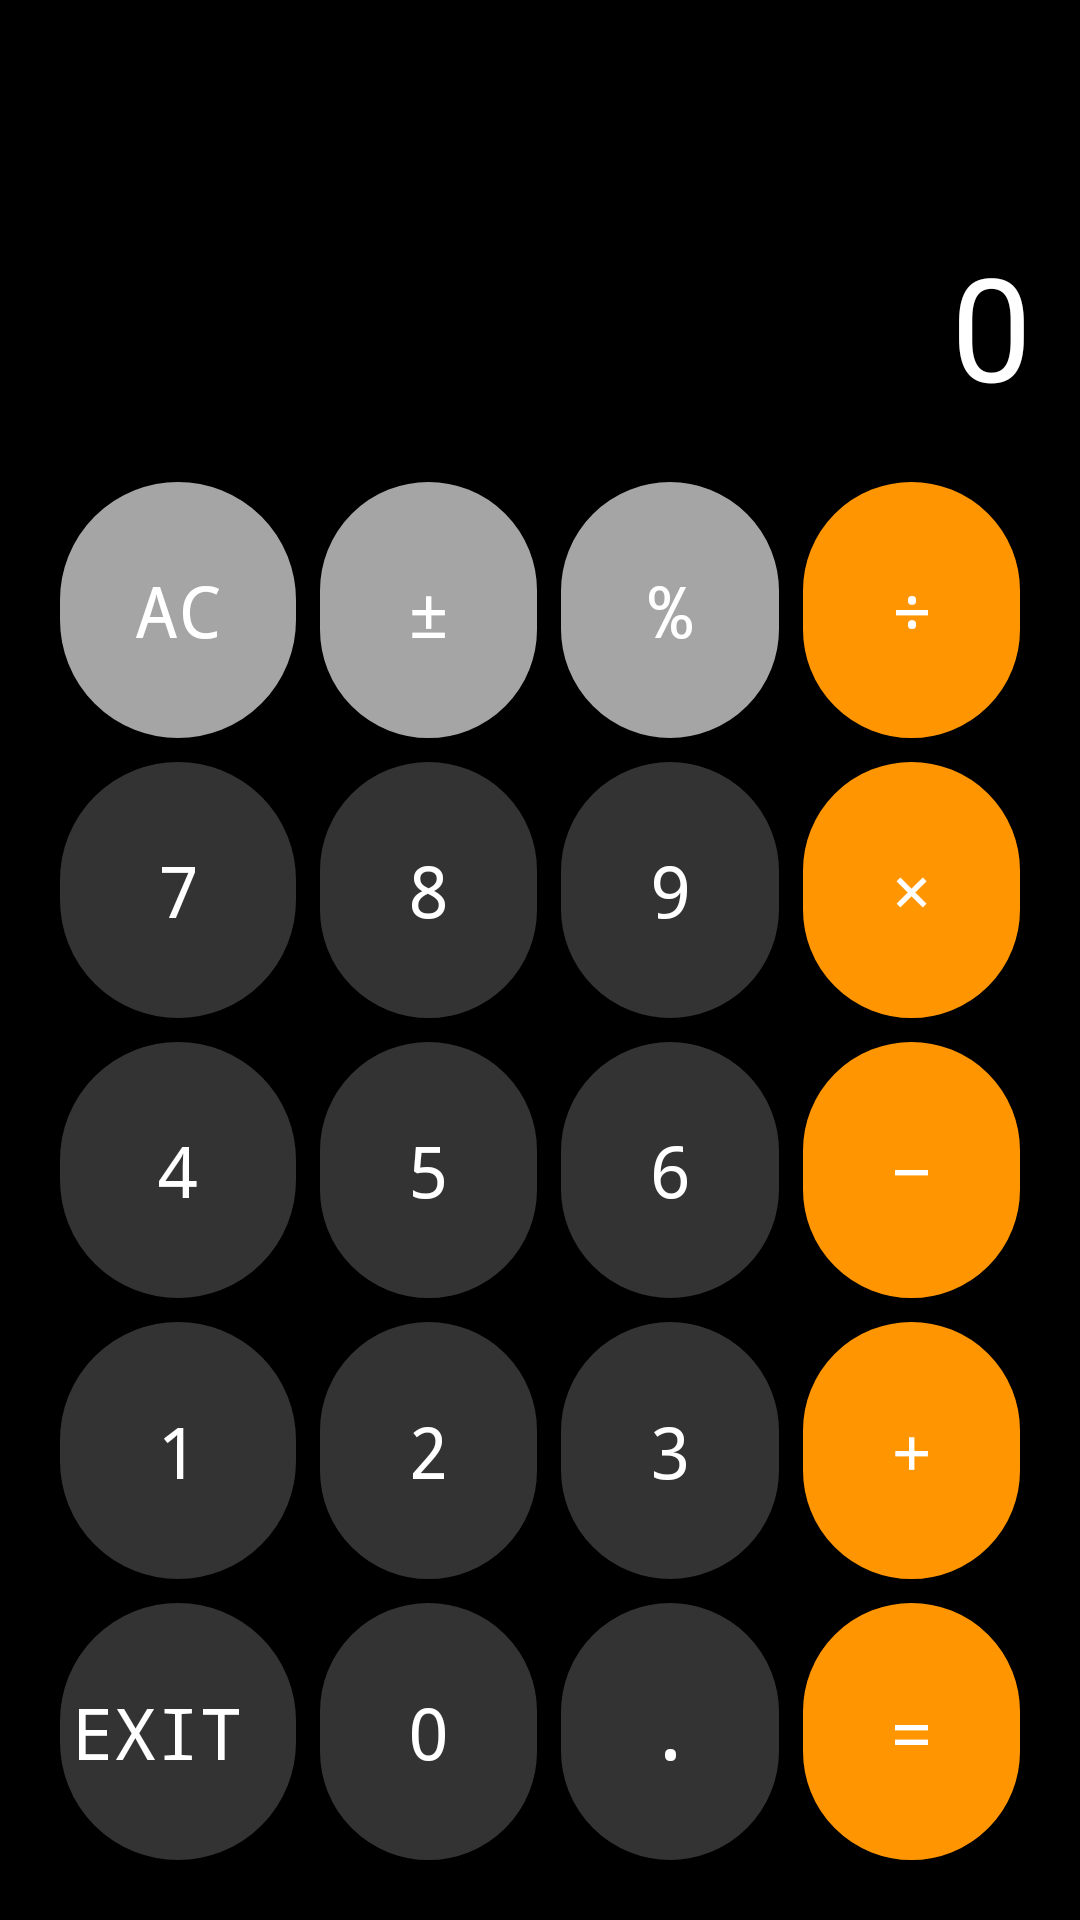

Android layout source for this screen:
<!-- AndroidManifest.xml: application theme Theme.MyApplication -->
<!-- res/layout/activity_calculator.xml -->
<?xml version="1.0" encoding="utf-8"?>

<LinearLayout xmlns:android="http://schemas.android.com/apk/res/android"
    android:layout_width="match_parent"
    android:layout_height="match_parent"
    android:orientation="vertical"
    android:background="#000000"
    android:padding="16dp">

    <TextView
        android:id="@+id/calculationText"
        android:layout_width="match_parent"
        android:layout_height="wrap_content"
        android:text=""
        android:textColor="#AAAAAA"
        android:textSize="24sp"
        android:gravity="end"
        android:paddingTop="24dp"
        android:paddingBottom="4dp" />

    <TextView
        android:id="@+id/resultText"
        android:layout_width="match_parent"
        android:layout_height="wrap_content"
        android:text="0"
        android:textColor="#FFFFFF"
        android:textSize="48sp"
        android:gravity="end"
        android:paddingBottom="16dp" />

    <GridLayout
        android:id="@+id/gridLayout"
        android:layout_width="match_parent"
        android:layout_height="0dp"
        android:layout_weight="1"
        android:rowCount="5"
        android:columnCount="4"
        android:layout_gravity="bottom">

        
        <Button android:id="@+id/btnAC" style="@style/CalcButton.Gray" android:text="AC" android:layout_width="0dp" android:layout_height="0dp" android:layout_columnWeight="1" android:layout_rowWeight="1" android:layout_gravity="fill" android:background="@drawable/button_round" />
        <Button android:id="@+id/btnSign" style="@style/CalcButton.Gray" android:text="±" android:layout_width="0dp" android:layout_height="0dp" android:layout_columnWeight="1" android:layout_rowWeight="1" android:layout_gravity="fill" android:background="@drawable/button_round" />
        <Button android:id="@+id/btnPercent" style="@style/CalcButton.Gray" android:text="%" android:layout_width="0dp" android:layout_height="0dp" android:layout_columnWeight="1" android:layout_rowWeight="1" android:layout_gravity="fill" android:background="@drawable/button_round" />
        <Button android:id="@+id/btnDivide" style="@style/CalcButton.Orange" android:text="÷" android:layout_width="0dp" android:layout_height="0dp" android:layout_columnWeight="1" android:layout_rowWeight="1" android:layout_gravity="fill" android:background="@drawable/button_round" />

        
        <Button android:id="@+id/btn7" style="@style/CalcButton.Dark" android:text="7" android:layout_width="0dp" android:layout_height="0dp" android:layout_columnWeight="1" android:layout_rowWeight="1" android:layout_gravity="fill" android:background="@drawable/button_round" />
        <Button android:id="@+id/btn8" style="@style/CalcButton.Dark" android:text="8" android:layout_width="0dp" android:layout_height="0dp" android:layout_columnWeight="1" android:layout_rowWeight="1" android:layout_gravity="fill" android:background="@drawable/button_round" />
        <Button android:id="@+id/btn9" style="@style/CalcButton.Dark" android:text="9" android:layout_width="0dp" android:layout_height="0dp" android:layout_columnWeight="1" android:layout_rowWeight="1" android:layout_gravity="fill" android:background="@drawable/button_round" />
        <Button android:id="@+id/btnMultiply" style="@style/CalcButton.Orange" android:text="×" android:layout_width="0dp" android:layout_height="0dp" android:layout_columnWeight="1" android:layout_rowWeight="1" android:layout_gravity="fill" android:background="@drawable/button_round" />

        
        <Button android:id="@+id/btn4" style="@style/CalcButton.Dark" android:text="4" android:layout_width="0dp" android:layout_height="0dp" android:layout_columnWeight="1" android:layout_rowWeight="1" android:layout_gravity="fill" android:background="@drawable/button_round" />
        <Button android:id="@+id/btn5" style="@style/CalcButton.Dark" android:text="5" android:layout_width="0dp" android:layout_height="0dp" android:layout_columnWeight="1" android:layout_rowWeight="1" android:layout_gravity="fill" android:background="@drawable/button_round" />
        <Button android:id="@+id/btn6" style="@style/CalcButton.Dark" android:text="6" android:layout_width="0dp" android:layout_height="0dp" android:layout_columnWeight="1" android:layout_rowWeight="1" android:layout_gravity="fill" android:background="@drawable/button_round" />
        <Button android:id="@+id/btnSubtract" style="@style/CalcButton.Orange" android:text="−" android:layout_width="0dp" android:layout_height="0dp" android:layout_columnWeight="1" android:layout_rowWeight="1" android:layout_gravity="fill" android:background="@drawable/button_round" />

        
        <Button android:id="@+id/btn1" style="@style/CalcButton.Dark" android:text="1" android:layout_width="0dp" android:layout_height="0dp" android:layout_columnWeight="1" android:layout_rowWeight="1" android:layout_gravity="fill" android:background="@drawable/button_round" />
        <Button android:id="@+id/btn2" style="@style/CalcButton.Dark" android:text="2" android:layout_width="0dp" android:layout_height="0dp" android:layout_columnWeight="1" android:layout_rowWeight="1" android:layout_gravity="fill" android:background="@drawable/button_round" />
        <Button android:id="@+id/btn3" style="@style/CalcButton.Dark" android:text="3" android:layout_width="0dp" android:layout_height="0dp" android:layout_columnWeight="1" android:layout_rowWeight="1" android:layout_gravity="fill" android:background="@drawable/button_round" />
        <Button android:id="@+id/btnAdd" style="@style/CalcButton.Orange" android:text="+" android:layout_width="0dp" android:layout_height="0dp" android:layout_columnWeight="1" android:layout_rowWeight="1" android:layout_gravity="fill" android:background="@drawable/button_round" />

        
        <Button
            android:id="@+id/btnCalc"
            style="@style/CalcButton.Dark"
            android:layout_width="6dp"
            android:layout_height="0dp"
            android:layout_rowWeight="1"
            android:layout_columnWeight="1"
            android:layout_gravity="fill"
            android:background="@drawable/button_round"
            android:text="EXIT
" />
        <Button android:id="@+id/btn0" style="@style/CalcButton.Dark" android:text="0" android:layout_width="0dp" android:layout_height="0dp" android:layout_columnWeight="1" android:layout_rowWeight="1" android:layout_gravity="fill" android:background="@drawable/button_round" />
        <Button android:id="@+id/btnDot" style="@style/CalcButton.Dark" android:text="." android:layout_width="0dp" android:layout_height="0dp" android:layout_columnWeight="1" android:layout_rowWeight="1" android:layout_gravity="fill" android:background="@drawable/button_round" />
        <Button android:id="@+id/btnEquals" style="@style/CalcButton.Orange" android:text="=" android:layout_width="0dp" android:layout_height="0dp" android:layout_columnWeight="1" android:layout_rowWeight="1" android:layout_gravity="fill" android:background="@drawable/button_round" />
    </GridLayout>
</LinearLayout>
<!-- resources referenced by this layout -->
<resources>
  <!-- drawable button_round (drawable) -->
  <?xml version="1.0" encoding="utf-8"?>
  
  <shape xmlns:android="http://schemas.android.com/apk/res/android">
      <solid android:color="#FF5722"/> 
      <corners android:radius="300dp" /> 
      <stroke android:color="#FFFFFF" android:width="2dp"/> 
  </shape>
  <style name="CalcButton.Dark" parent="CalcButton.Base">
          <item name="android:backgroundTint">#333333</item>
      </style>
  <style name="CalcButton.Gray" parent="CalcButton.Base">
          <item name="android:backgroundTint">#A5A5A5</item>
      </style>
  <style name="CalcButton.Orange" parent="CalcButton.Base">
          <item name="android:backgroundTint">#FF9500</item>
      </style>
  <style name="Theme.MyApplication" parent="Theme.MaterialComponents.DayNight.DarkActionBar">
          <item name="colorPrimary">#FF9500</item>
          <item name="colorPrimaryVariant">#FF9500</item>
          <item name="colorOnPrimary">#FFFFFF</item>
          <item name="colorSecondary">#333333</item>
          <item name="colorOnSecondary">#FFFFFF</item>
          <item name="android:windowBackground">#000000</item>
      </style>
  <style name="CalcButton.Base" parent="Widget.AppCompat.Button">
          <item name="android:layout_width">0dp</item>
          <item name="android:layout_height">0dp</item>
          <item name="android:layout_margin">4dp</item>
          <item name="android:layout_columnWeight">1</item>
          <item name="android:layout_rowWeight">1</item>
          <item name="android:layout_gravity">fill</item>
          <item name="android:textSize">24sp</item>
          <item name="android:fontFamily">monospace</item>
          <item name="android:textColor">#FFFFFF</item>
      </style>
</resources>
